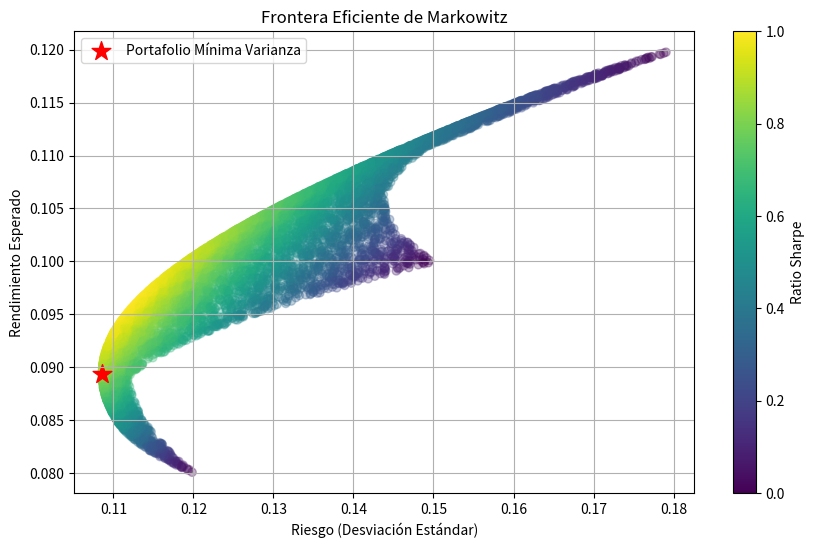

Reproduce this figure in Python.
import numpy as np
import matplotlib.pyplot as plt
import scipy.optimize as sco

# Datos del problema
returns = np.array([10, 8, 12]) / 100  # Rendimiento esperado (%)
risks = np.array([15, 12, 18]) / 100  # Desviación estándar (%)
correlations = np.array([
    [1.0, 0.4, 0.6],
    [0.4, 1.0, 0.3],
    [0.6, 0.3, 1.0]
])  # Matriz de correlaciones

# Matriz de covarianza
cov_matrix = np.outer(risks, risks) * correlations

# Número de activos
num_assets = len(returns)

# Simulación de portafolios aleatorios
num_portfolios = 10000
weights = np.random.dirichlet(np.ones(num_assets), num_portfolios)

# Cálculo del rendimiento y riesgo de cada portafolio
port_returns = weights @ returns
port_risks = np.sqrt(np.einsum('ij,jk,ik->i', weights, cov_matrix, weights))

# Función objetivo: minimizar la varianza del portafolio
def min_variance(weights):
    return np.sqrt(weights @ cov_matrix @ weights.T)

# Restricciones y límites
constraints = ({'type': 'eq', 'fun': lambda w: np.sum(w) - 1})
bounds = tuple((0, 1) for _ in range(num_assets))
initial_weights = np.ones(num_assets) / num_assets

# Optimización para encontrar el portafolio de mínima varianza
opt_result = sco.minimize(min_variance, initial_weights, method='SLSQP', bounds=bounds, constraints=constraints)
min_var_weights = opt_result.x
min_var_return = min_var_weights @ returns
min_var_risk = np.sqrt(min_var_weights @ cov_matrix @ min_var_weights.T)

# Graficar la frontera eficiente y el portafolio de mínima varianza
plt.figure(figsize=(10, 6))
plt.scatter(port_risks, port_returns, c=port_returns/port_risks, cmap='viridis', marker='o', alpha=0.3)
plt.scatter(min_var_risk, min_var_return, color='red', marker='*', s=200, label='Portafolio Mínima Varianza')
plt.xlabel('Riesgo (Desviación Estándar)')
plt.ylabel('Rendimiento Esperado')
plt.colorbar(label='Ratio Sharpe')
plt.title('Frontera Eficiente de Markowitz')
plt.legend()
plt.grid(True)
plt.show()